Run: headless pygame with SDL's dummy video driver; simulated clock (each Clock.tick advances the game by its frame time, no real sleeping); random seed 0; keys injected as events and as key.get_pressed() state; no mouse input.
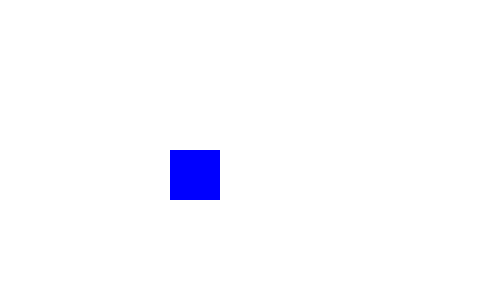
Frame 1 of 4 · flips 1–60 · no input
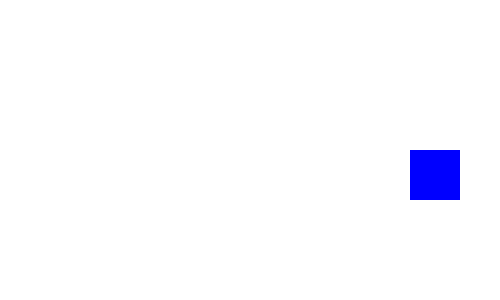
Frame 2 of 4 · flips 61–180 · tapped SPACE, RETURN · held RIGHT (→), D
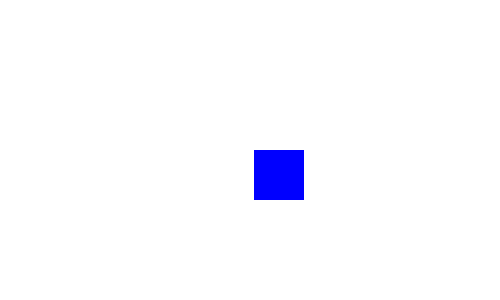
Frame 3 of 4 · flips 181–300 · held DOWN (↓), S
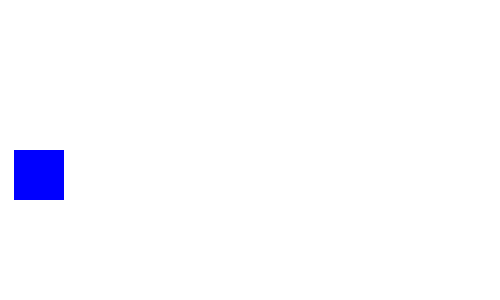
Frame 4 of 4 · flips 301–420 · held LEFT (←), A, UP (↑), W

The pygame program that drew these frames:

import pygame

# Initialize Pygame
pygame.init()
WIDTH, HEIGHT = 500, 300
screen = pygame.display.set_mode((WIDTH, HEIGHT))

# Colors
WHITE = (255, 255, 255)
BLUE = (0, 0, 255)

# Square properties
x, y = 50, 150
velocity = 2

# Game loop
running = True
while running:
    pygame.time.delay(10)  # Delay for smooth movement
    
    for event in pygame.event.get():
        if event.type == pygame.QUIT:
            running = False
    
    # Move square
    x += velocity
    if x > WIDTH - 50 or x < 0:
        velocity *= -1  # Reverse direction
    
    # Draw everything
    screen.fill(WHITE)
    pygame.draw.rect(screen, BLUE, (x, y, 50, 50))
    pygame.display.update()

pygame.quit()
